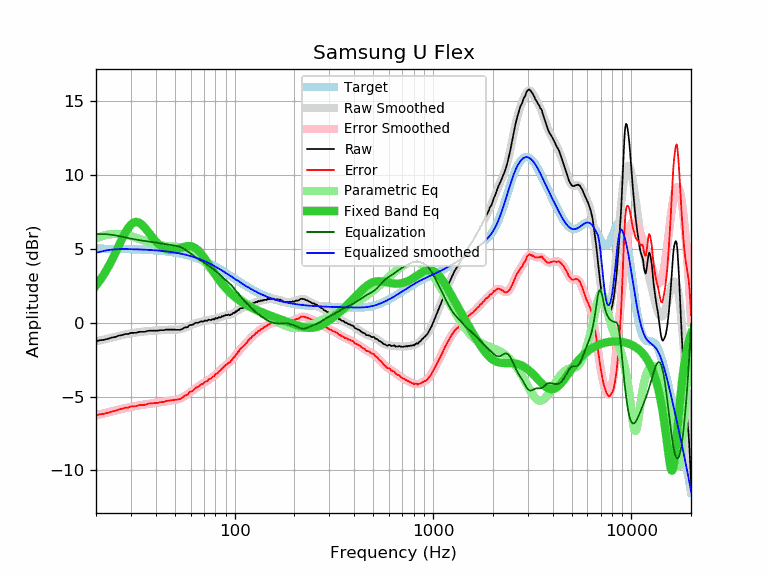

Data behind this chart, as committed beside it:
frequency, raw, error, smoothed, error_smoothed, equalization, parametric_eq, equalized_raw, equalized_smoothed, target
20, -1.25, -6.26, -1.26, -6.28, 6.00, 2.52, 4.75, 4.74, 5.01
21, -1.19, -6.20, -1.19, -6.21, 6.00, 2.90, 4.81, 4.81, 5.01
22, -1.16, -6.17, -1.13, -6.14, 6.00, 3.31, 4.84, 4.87, 5.01
23, -1.09, -6.09, -1.07, -6.07, 5.99, 3.75, 4.90, 4.92, 5.01
24, -1.01, -6.01, -1.01, -6.01, 5.96, 4.22, 4.95, 4.95, 5.00
25, -0.97, -5.97, -0.95, -5.95, 5.92, 4.70, 4.95, 4.97, 5.00
26, -0.88, -5.88, -0.89, -5.89, 5.88, 5.19, 5.00, 4.98, 5.00
27, -0.84, -5.83, -0.84, -5.84, 5.83, 5.65, 4.99, 4.99, 5.00
28, -0.77, -5.76, -0.79, -5.78, 5.78, 6.06, 5.02, 4.99, 4.99
29, -0.77, -5.75, -0.75, -5.74, 5.74, 6.40, 4.97, 4.99, 4.99
30, -0.69, -5.67, -0.71, -5.70, 5.70, 6.65, 5.01, 4.98, 4.98
31, -0.69, -5.66, -0.68, -5.66, 5.66, 6.79, 4.97, 4.98, 4.98
32, -0.68, -5.65, -0.66, -5.63, 5.63, 6.83, 4.95, 4.97, 4.97
33, -0.62, -5.58, -0.63, -5.60, 5.60, 6.78, 4.98, 4.96, 4.96
34, -0.62, -5.57, -0.61, -5.57, 5.57, 6.66, 4.95, 4.96, 4.96
35, -0.62, -5.57, -0.59, -5.54, 5.54, 6.48, 4.93, 4.95, 4.95
36, -0.58, -5.52, -0.58, -5.52, 5.52, 6.29, 4.94, 4.94, 4.94
37, -0.54, -5.47, -0.56, -5.50, 5.50, 6.08, 4.96, 4.93, 4.93
38, -0.54, -5.46, -0.55, -5.47, 5.47, 5.88, 4.94, 4.92, 4.92
39, -0.54, -5.45, -0.54, -5.45, 5.45, 5.69, 4.92, 4.91, 4.91
40, -0.54, -5.44, -0.53, -5.43, 5.43, 5.51, 4.89, 4.90, 4.90
41, -0.54, -5.43, -0.52, -5.41, 5.41, 5.36, 4.87, 4.89, 4.89
42, -0.51, -5.39, -0.51, -5.39, 5.39, 5.24, 4.88, 4.88, 4.88
43, -0.51, -5.37, -0.50, -5.37, 5.37, 5.13, 4.86, 4.87, 4.87
44, -0.51, -5.36, -0.49, -5.34, 5.34, 5.05, 4.84, 4.85, 4.85
45, -0.47, -5.31, -0.48, -5.32, 5.32, 4.99, 4.86, 4.84, 4.84
46, -0.47, -5.29, -0.48, -5.30, 5.30, 4.95, 4.84, 4.82, 4.82
47, -0.47, -5.27, -0.48, -5.28, 5.28, 4.93, 4.82, 4.81, 4.81
48, -0.47, -5.26, -0.48, -5.27, 5.27, 4.92, 4.80, 4.79, 4.79
49, -0.47, -5.24, -0.48, -5.25, 5.25, 4.93, 4.78, 4.77, 4.77
50, -0.47, -5.22, -0.48, -5.23, 5.23, 4.95, 4.76, 4.75, 4.75
51, -0.48, -5.21, -0.47, -5.20, 5.20, 4.98, 4.73, 4.73, 4.73
52, -0.48, -5.19, -0.46, -5.17, 5.17, 5.01, 4.70, 4.71, 4.71
53, -0.48, -5.17, -0.44, -5.14, 5.14, 5.05, 4.66, 4.69, 4.69
54, -0.45, -5.11, -0.42, -5.09, 5.09, 5.08, 4.64, 4.67, 4.67
55, -0.39, -5.03, -0.39, -5.03, 5.03, 5.12, 4.65, 4.64, 4.64
56, -0.32, -4.94, -0.35, -4.97, 4.97, 5.15, 4.65, 4.62, 4.62
57, -0.32, -4.91, -0.31, -4.90, 4.90, 5.18, 4.59, 4.59, 4.59
58, -0.30, -4.87, -0.26, -4.83, 4.83, 5.19, 4.53, 4.57, 4.57
59, -0.18, -4.72, -0.22, -4.76, 4.76, 5.19, 4.58, 4.54, 4.54
60, -0.15, -4.66, -0.17, -4.69, 4.69, 5.19, 4.54, 4.51, 4.51
61, -0.15, -4.63, -0.13, -4.61, 4.61, 5.16, 4.47, 4.48, 4.48
62, -0.11, -4.56, -0.09, -4.54, 4.54, 5.13, 4.44, 4.45, 4.45
63, -0.04, -4.46, -0.05, -4.48, 4.48, 5.08, 4.44, 4.42, 4.42
64, 0.00, -4.39, -0.02, -4.41, 4.41, 5.02, 4.42, 4.39, 4.39
65, -0.01, -4.37, 0.01, -4.35, 4.35, 4.94, 4.34, 4.36, 4.36
66, 0.02, -4.30, 0.04, -4.29, 4.29, 4.86, 4.31, 4.33, 4.33
67, 0.07, -4.22, 0.06, -4.23, 4.23, 4.76, 4.31, 4.29, 4.29
68, 0.10, -4.16, 0.08, -4.18, 4.18, 4.66, 4.28, 4.26, 4.26
69, 0.07, -4.15, 0.10, -4.12, 4.12, 4.55, 4.20, 4.22, 4.22
70, 0.10, -4.08, 0.12, -4.07, 4.07, 4.43, 4.17, 4.19, 4.19
71, 0.16, -3.99, 0.13, -4.02, 4.02, 4.31, 4.18, 4.15, 4.15
72, 0.13, -3.98, 0.15, -3.97, 3.97, 4.19, 4.10, 4.11, 4.11
73, 0.14, -3.93, 0.16, -3.91, 3.91, 4.07, 4.06, 4.08, 4.08
74, 0.21, -3.82, 0.18, -3.86, 3.86, 3.95, 4.07, 4.04, 4.04
75, 0.19, -3.81, 0.19, -3.81, 3.81, 3.83, 4.00, 4.00, 4.00
76, 0.17, -3.79, 0.21, -3.75, 3.75, 3.71, 3.93, 3.96, 3.96
77, 0.23, -3.69, 0.22, -3.70, 3.70, 3.59, 3.93, 3.92, 3.92
78, 0.25, -3.63, 0.24, -3.64, 3.64, 3.47, 3.89, 3.88, 3.88
79, 0.21, -3.63, 0.26, -3.58, 3.58, 3.36, 3.79, 3.84, 3.84
... 553 more rows
